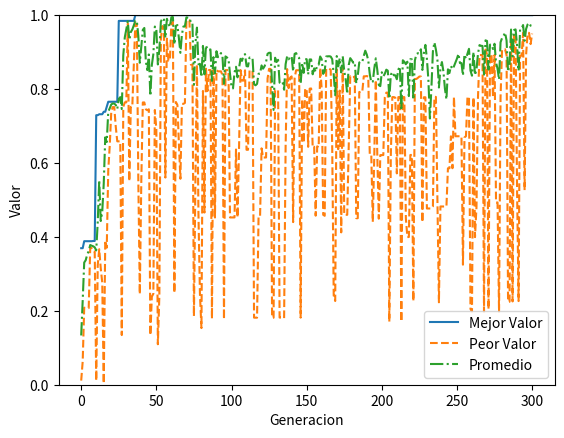

Write Python code to recreate this figure.
import numpy as np 
import random
import matplotlib.pyplot as plt

class Cromosoma:
    def __init__(self,binario):
        self.binario=binario
        self.decimal=binarioADecimal(binario)
        self.valor=f(binarioADecimal(binario))
        self.fitness=-1
    def getValor(self):
        return self.valor
    def getBinario(self):
        return self.binario
    def getFitness(self):
        return self.fitness
    def getDecimal(self):
        return self.decimal
    def setFitness(self, fitness):
        self.fitness=fitness
   
    

class Grafica:
    def __init__(self,mejor,peor,promedio,mejor_bin):
        self.mejor=mejor
        self.peor=peor
        self.promedio=promedio
        self.mejor_bin=mejor_bin
    def getMejor(self):
        return self.mejor
    def getPeor(self):
        return self.peor
    def getPromedio(self):
        return self.promedio
    def getMejor_bin(self):
        return self.mejor_bin


# Pasando un binario devuelve el valor en decimal (float)
def binarioADecimal (binario):
    num=0
    for y in range (0,len(binario)):
        num=num+binario[y]*2**(len(binario)-1-y)
    return num

# Funcion del enunciado
def f (decimal):
    return ((decimal/coeficiente)**2)

# Devuelve cantidad de objetos con binario(30 bits), decimal y el valor evaluando la f
def crearPoblacionInicial (cantIndividuos):
    poblacion=[]
    for _ in range (0,cantIndividuos):
        binario=np.random.randint(2, size=30)
        poblacion.extend([Cromosoma(binario)])
    return poblacion 

# Setea el valor de fitness a cada cromosoma. 
# fitness= valor de la funcion aplicada al cromosoma sobre el total
# de los valores de la poblacion 
def calcularFitness (poblacion):
    total=0.0
    for x in range(0,len(poblacion)):
        total = total + poblacion[x].getValor()
    for x in range(0,len(poblacion)):
        poblacion[x].setFitness(int(round(100*poblacion[x].getValor()/total)))

# Toma 2 cromosomas random de la ruleta, los cruza con prob_crossover de probabilidad
# a partir de un punto de corte aleatorio.
# Muta cromosoma con prob_mutacion de probabilidad
# Devuelve 10 cromosomas hijos
def crossover (poblacion):
    
    #Elite
    poblacion = sorted(poblacion, key = lambda object : object.valor, reverse=True) 
    hijos=[]
    hijos.extend([poblacion[0]])
    hijos.extend([poblacion[1]])
    #Fin Elite

    ruleta=crearRuleta(poblacion)
    
    for _ in range (0,int((len(poblacion)-len(hijos))/2)):
        
        cromosoma1_bin=ruleta[np.random.randint(0, len(ruleta))]
        cromosoma2_bin=ruleta[np.random.randint(0, len(ruleta))]
                
        if (random.random()<=prob_crossover): 
            puntoCorte=(np.random.randint(1, len(cromosoma1_bin)))
            aux=np.random.randint(2, size=30)
            for x in range (0,len(cromosoma2_bin)):
                aux[x]=cromosoma2_bin[x]

            for x in range (puntoCorte,len(cromosoma2_bin)):
                cromosoma2_bin[x]=cromosoma1_bin[x]
                cromosoma1_bin[x]=aux[x]
        
        if (random.random()<=prob_mutacion):
            cromosoma1_bin=mutar(cromosoma1_bin)
            cromosoma2_bin=mutar(cromosoma2_bin)
       
        hijos.extend([Cromosoma(cromosoma1_bin), Cromosoma(cromosoma2_bin)])
    return hijos    
    
# Cambia un bit aleatorio del cromosoma 
def mutar (cromosoma_bin):
    aux=np.random.randint(2, size=30)
    for x in range (len(cromosoma_bin)):
        aux[x]=cromosoma_bin[x]
    
    gen=random.randint(0,len(aux)-1)
    aux[gen]=abs(cromosoma_bin[gen]-1)
    return aux

# Devuelve un array de 100* binarios 
# (los 10 cromosomas repetidos segun su fitness
# redondeado, puede ser que la ruleta tenga menos de 100)
def crearRuleta(poblacion):
    ruleta=[]
    calcularFitness(poblacion)
    for x in range (0,len(poblacion)):
        for _ in range (0,poblacion[x].getFitness()):
            ruleta.extend([poblacion[x].getBinario()])
    return ruleta

def calcularLineaGrafica (poblacion):
    mejor=poblacion[0].getValor()
    mejor_bin=poblacion[0].getBinario()
    for x in range (1,len(poblacion)):
        if (poblacion[x].getValor()>mejor):
            mejor=poblacion[x].getValor()
            mejor_bin=poblacion[x].getBinario()

    peor=poblacion[0].getValor()
    for x in range (1,len(poblacion)):
        if (poblacion[x].getValor()<peor):
            peor=poblacion[x].getValor()
    suma=0
    for x in range (0,len(poblacion)):
        suma=suma+poblacion[x].getValor()
    promedio=suma/len(poblacion)
    lineaGrafica=Grafica(mejor,peor,promedio,mejor_bin)
    
    return lineaGrafica
    
# Imprime una grafica con el mejor valor, peor valor, y promedio de todos los 
# valores para cada generacion
def mostrarGrafica (grafica):
    lista1=[]
    lista2=[]
    lista3=[]
    for x in range (0,len(grafica)):
        lista1.extend([grafica[x].getMejor()])
        lista2.extend([grafica[x].getPeor()])
        lista3.extend([grafica[x].getPromedio()])
    plt.plot(lista1, label = "Mejor Valor")
    plt.plot(lista2, linestyle='--', label = "Peor Valor")
    plt.plot(lista3, linestyle='-.', label = "Promedio")
    plt.legend(loc="lower right")
    plt.ylim(0, 1.0)
    plt.xlabel("Generacion")
    plt.ylabel("Valor")
    plt.show()

#variables
ciclos=300
coeficiente=(2**30)-1
cantIndividuos=10
prob_crossover=0.75
prob_mutacion=0.5

#"main"
poblacion = crearPoblacionInicial(cantIndividuos)
grafica=[]
grafica.extend([calcularLineaGrafica(poblacion)])

for x in range (0,ciclos):
    poblacion=crossover(poblacion)   
    grafica.extend([calcularLineaGrafica(poblacion)])
    
mostrarGrafica(grafica)
